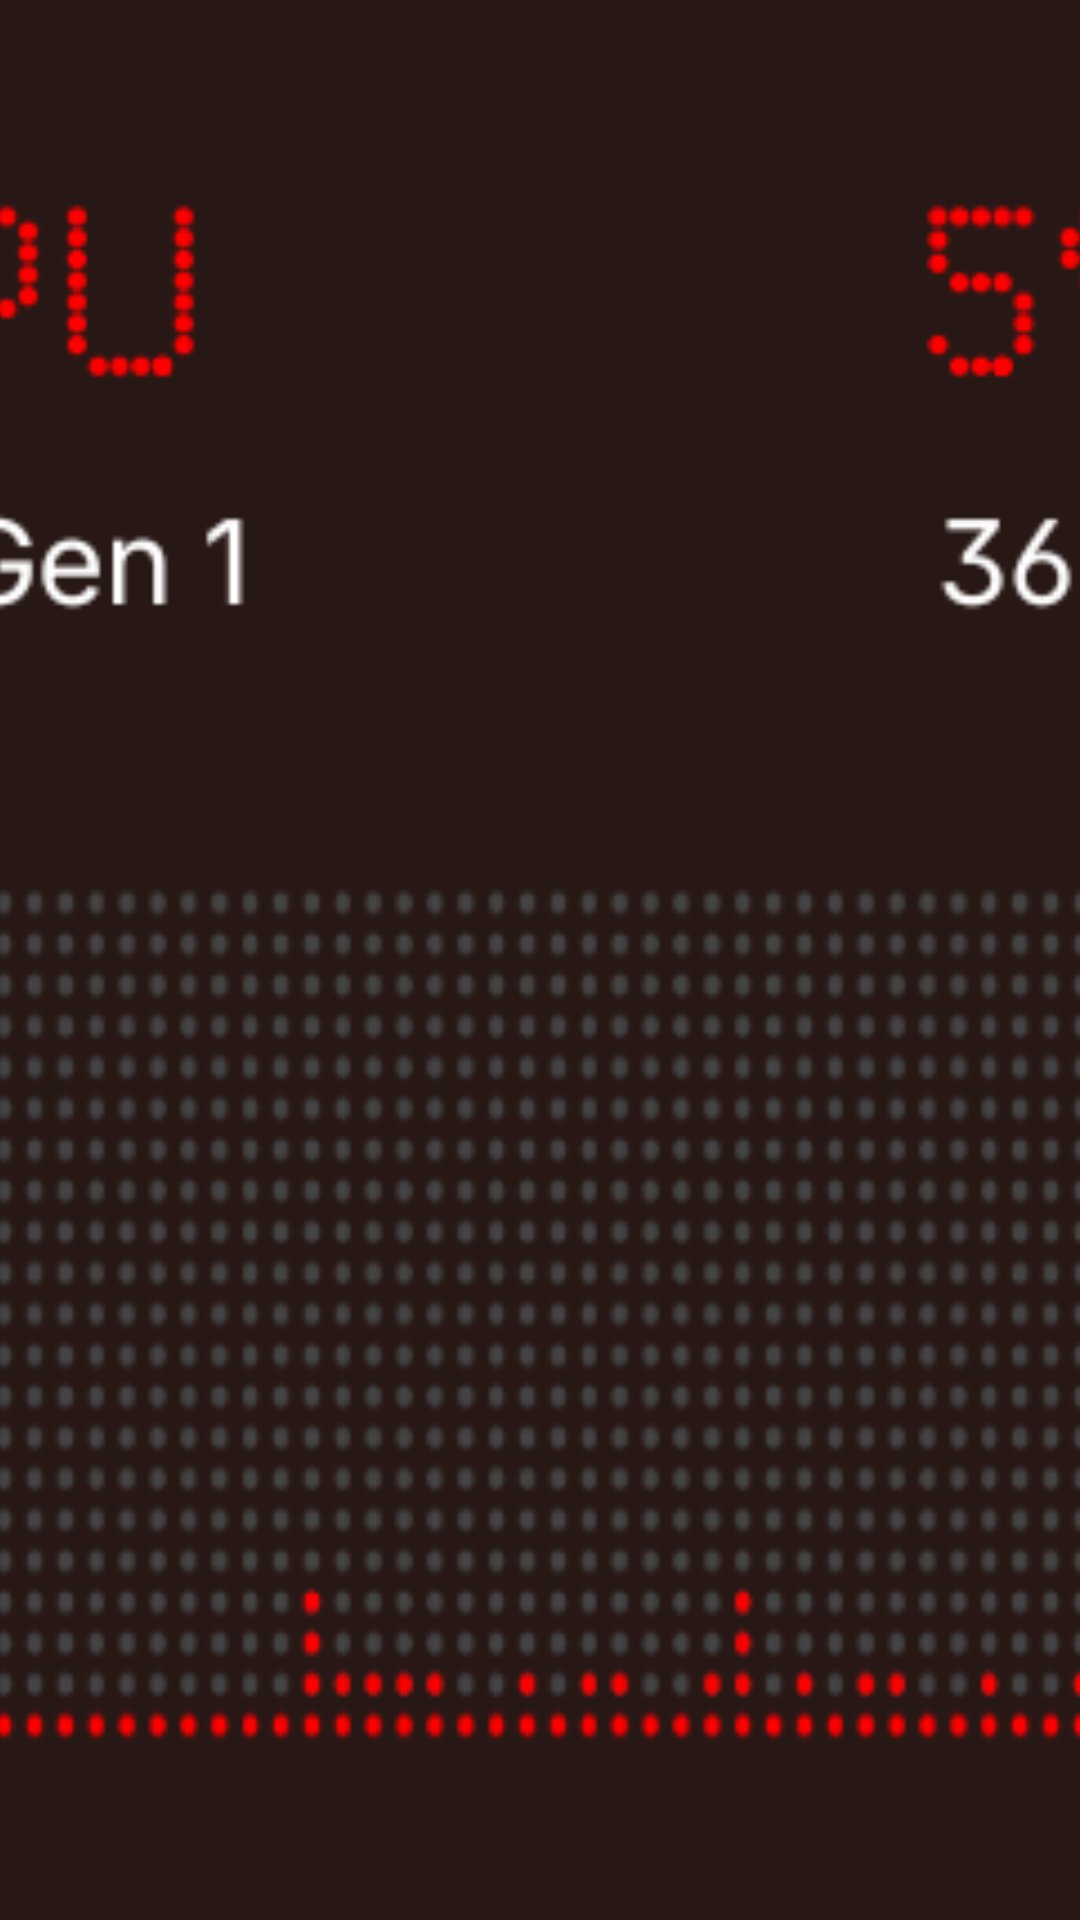

Write the Android layout XML for this screen, with the resource values it uses.
<!-- AndroidManifest.xml: application theme Theme.WidgetsPro.Red.Light -->
<!-- res/layout/widget_preview_cpu.xml -->
<?xml version="1.0" encoding="utf-8"?>
<ImageView xmlns:android="http://schemas.android.com/apk/res/android"
    android:layout_width="match_parent"
    android:layout_height="match_parent"
    android:src="@drawable/cpu_widget_preview"
    android:scaleType="centerCrop"
    android:contentDescription="Widget preview"/>
<!-- resources referenced by this layout -->
<resources>
  <!-- drawable cpu_widget_preview: png bitmap (drawable, 70417 bytes) -->
  <style name="Theme.WidgetsPro.Red.Light" parent="Theme.Material3.Light.NoActionBar">
          <item name="colorPrimary">@android:color/system_neutral1_50</item>
          <item name="android:statusBarColor">?attr/colorPrimaryVariant</item>
          <item name="android:windowLightStatusBar">true</item>
          <item name="colorAccent">@color/accent_color1</item>
      </style>
</resources>
